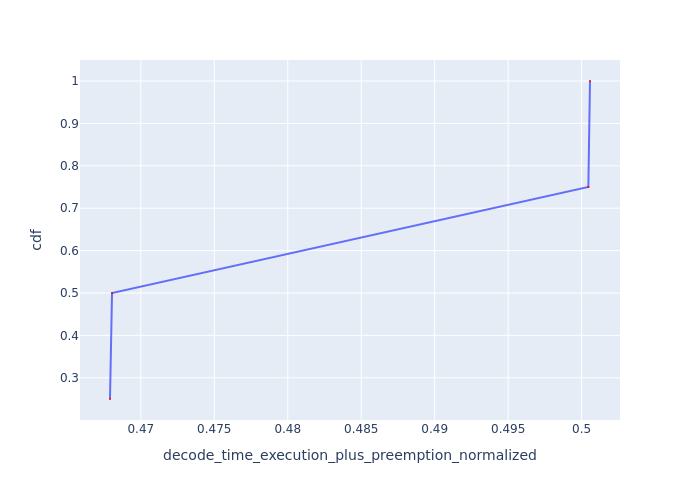

The data file committed next to this chart (first rows):
Request Id, decode_time_execution_plus_preemption_no…, cdf
0_0, 0.4679, 0.25
0_1, 0.468, 0.5
0_2, 0.5005, 0.75
0_3, 0.5006, 1.0
